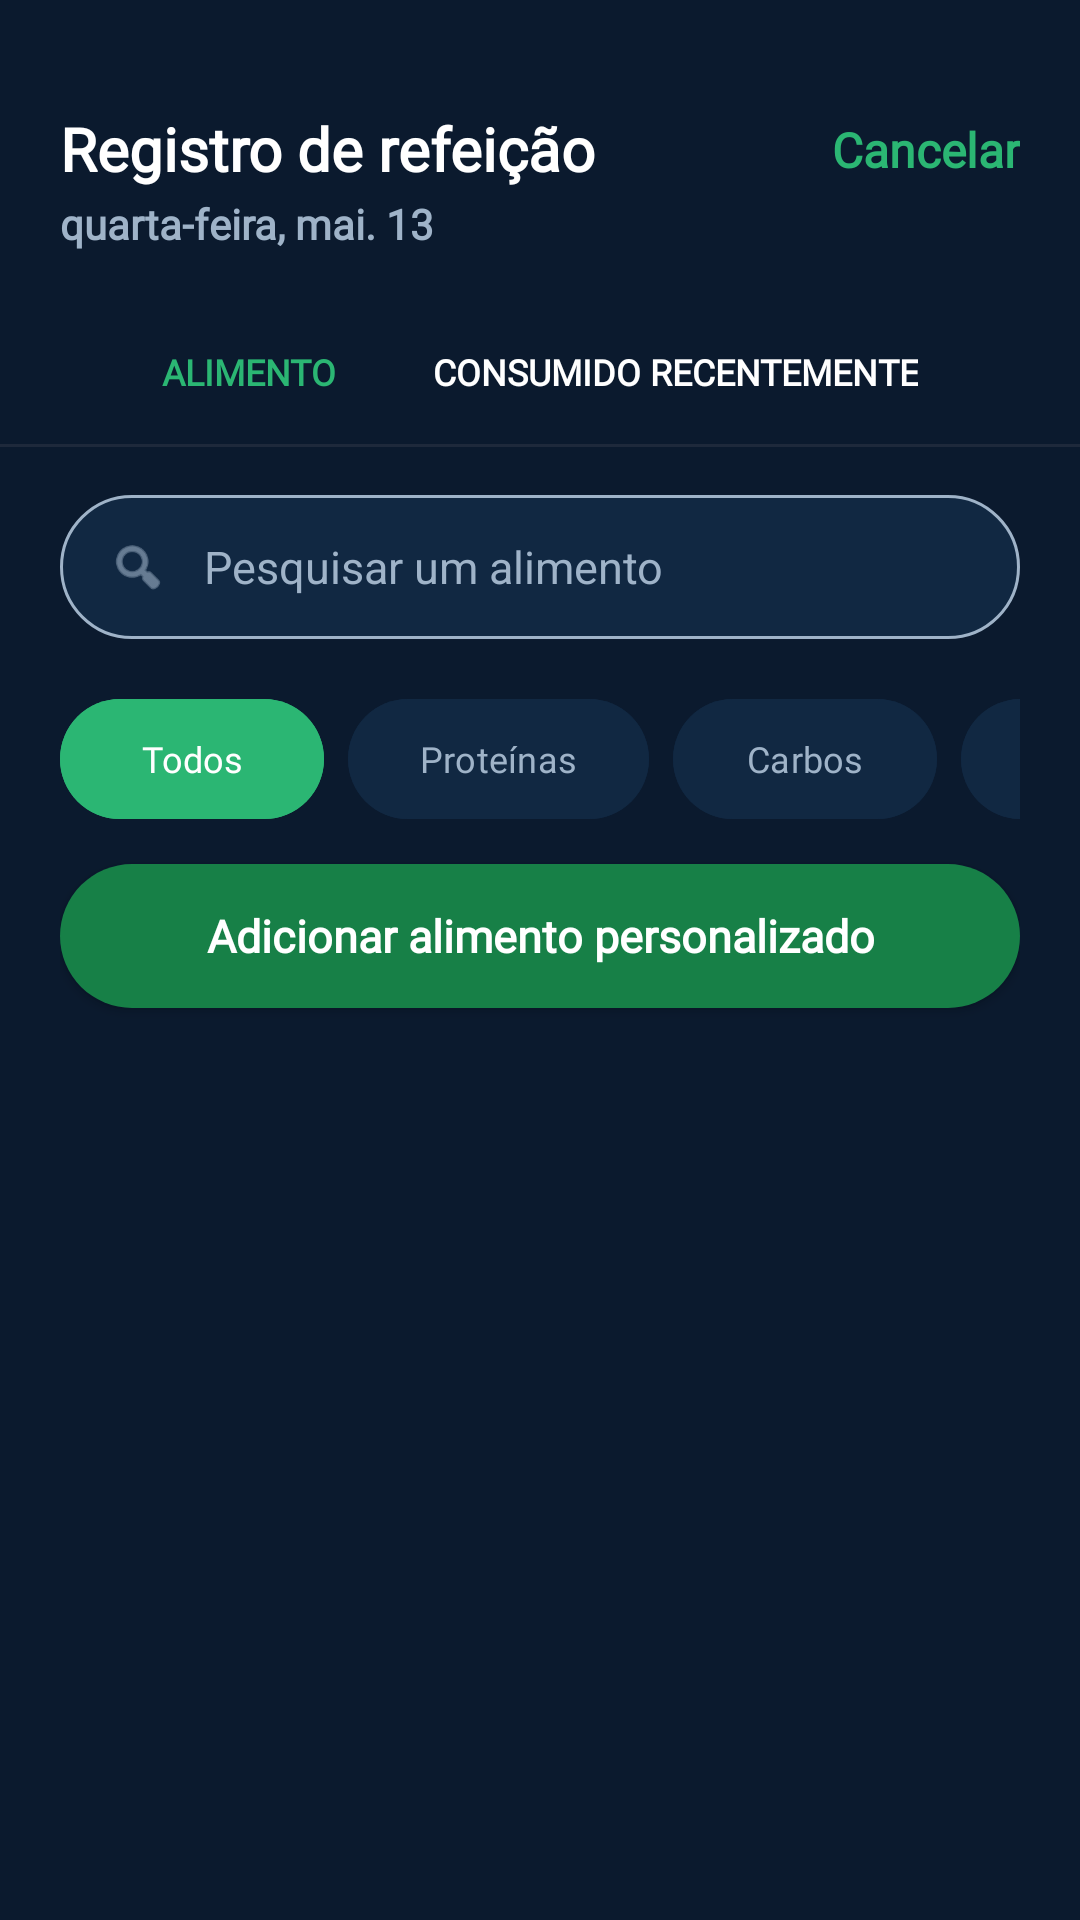

Android layout source for this screen:
<!-- AndroidManifest.xml: application theme Theme.VITA -->
<!-- res/layout/fragment_register.xml -->
<?xml version="1.0" encoding="utf-8"?>
<LinearLayout xmlns:android="http://schemas.android.com/apk/res/android"
    xmlns:app="http://schemas.android.com/apk/res-auto"
    xmlns:tools="http://schemas.android.com/tools"
    android:layout_width="match_parent"
    android:layout_height="match_parent"
    android:background="@color/blue3"
    android:orientation="vertical">

    
    <LinearLayout
        android:id="@+id/headerFixed"
        android:layout_width="match_parent"
        android:layout_height="wrap_content"
        android:orientation="vertical"
        android:paddingTop="16dp">

        
        <RelativeLayout
            android:layout_width="match_parent"
            android:layout_height="wrap_content"
            android:paddingHorizontal="20dp">

            <LinearLayout
                android:layout_width="wrap_content"
                android:layout_height="wrap_content"
                android:layout_alignParentStart="true"
                android:orientation="vertical">

                <TextView
                    android:layout_width="wrap_content"
                    android:layout_height="wrap_content"
                    android:layout_marginTop="20dp"
                    android:fontFamily="@font/inter24_semibold"
                    android:text="@string/register_str"
                    android:textColor="@color/white"
                    android:textSize="20sp"
                    android:textStyle="bold" />

                <TextView
                    android:id="@+id/dataReal"
                    android:layout_width="wrap_content"
                    android:layout_height="wrap_content"
                    android:layout_marginTop="2dp"
                    android:fontFamily="@font/inter24_regular"
                    android:text="@string/data"
                    android:textColor="@color/grey2"
                    android:textSize="14sp"
                    android:textStyle="bold" />
            </LinearLayout>

            <TextView
                android:id="@+id/btnCancelar"
                android:layout_width="wrap_content"
                android:layout_height="wrap_content"
                android:layout_alignParentEnd="true"
                android:layout_centerVertical="true"
                android:fontFamily="@font/inter24_medium"
                android:text="@string/cancel"
                android:textColor="@color/green2"
                android:textSize="16sp"
                android:textStyle="bold" />
        </RelativeLayout>

        
        <LinearLayout
            android:layout_width="match_parent"
            android:layout_height="48dp"
            android:layout_marginTop="16dp"
            android:gravity="center"
            android:orientation="horizontal">

            <LinearLayout
                android:layout_width="wrap_content"
                android:layout_height="match_parent"
                android:gravity="center"
                android:orientation="vertical"
                android:paddingHorizontal="16dp">

                <TextView
                    android:id="@+id/alimentoAba"
                    android:layout_width="wrap_content"
                    android:layout_height="0dp"
                    android:layout_weight="1"
                    android:fontFamily="@font/inter24_bold"
                    android:gravity="center"
                    android:text="@string/alimento"
                    android:textColor="@color/green2"
                    android:textSize="12sp"
                    android:textStyle="bold" />
            </LinearLayout>

            <TextView
                android:id="@+id/consumoAba"
                android:layout_width="wrap_content"
                android:layout_height="match_parent"
                android:fontFamily="@font/inter24_bold"
                android:gravity="center"
                android:paddingHorizontal="16dp"
                android:text="@string/consumido_recent"
                android:textColor="@color/white"
                android:textSize="12sp"
                android:textStyle="bold" />
        </LinearLayout>

        <View
            android:layout_width="match_parent"
            android:layout_height="1dp"
            android:background="@color/blue11" />

        
        <LinearLayout
            android:id="@+id/layoutCarrinhoInfo"
            android:layout_width="match_parent"
            android:layout_height="wrap_content"
            android:layout_marginHorizontal="20dp"
            android:layout_marginTop="12dp"
            android:background="@drawable/bg_search_input"
            android:gravity="center_vertical"
            android:orientation="horizontal"
            android:padding="12dp"
            android:visibility="gone"
            tools:visibility="visible">

            <TextView
                android:id="@+id/tvItensCarrinho"
                android:layout_width="0dp"
                android:layout_height="wrap_content"
                android:layout_weight="1"
                android:fontFamily="@font/inter24_semibold"
                android:text="@string/alimento_add"
                android:textColor="@color/green2"
                android:textSize="14sp" />

            <TextView
                android:id="@+id/btnLimparCarrinho"
                android:layout_width="wrap_content"
                android:layout_height="wrap_content"
                android:fontFamily="@font/inter24_medium"
                android:padding="4dp"
                android:text="@string/limpar"
                android:textColor="@color/red"
                android:textSize="13sp" />
        </LinearLayout>
    </LinearLayout>

    
    <androidx.core.widget.NestedScrollView
        android:layout_width="match_parent"
        android:layout_height="0dp"
        android:layout_weight="1"
        android:fillViewport="true">

        <LinearLayout
            android:layout_width="match_parent"
            android:layout_height="wrap_content"
            android:orientation="vertical"
            android:paddingHorizontal="20dp"
            android:paddingTop="16dp">

            
            <LinearLayout
                android:layout_width="match_parent"
                android:layout_height="48dp"
                android:background="@drawable/bg_search_input"
                android:gravity="center_vertical"
                android:paddingHorizontal="16dp">

                <ImageView
                    android:layout_width="20dp"
                    android:layout_height="20dp"
                    android:contentDescription="@string/search_icon"
                    android:src="@android:drawable/ic_menu_search"
                    app:tint="@color/grey2" />

                <EditText
                    android:id="@+id/etPesquisa"
                    android:layout_width="match_parent"
                    android:layout_height="match_parent"
                    android:layout_marginStart="12dp"
                    android:background="@null"
                    android:hint="@string/search_hint"
                    android:inputType="text"
                    android:textColor="@color/white"
                    android:textColorHint="@color/grey2"
                    android:textSize="15sp" />
            </LinearLayout>

            <HorizontalScrollView
                android:layout_width="match_parent"
                android:layout_height="56dp"
                android:layout_marginTop="12dp"
                android:fillViewport="false"
                android:scrollbars="none">

                <LinearLayout
                    android:layout_width="wrap_content"
                    android:layout_height="match_parent"
                    android:gravity="center_vertical"
                    android:orientation="horizontal">

                    <com.google.android.material.button.MaterialButton
                        android:id="@+id/filtroTodos"
                        android:layout_width="wrap_content"
                        android:layout_height="48dp"
                        android:layout_marginEnd="8dp"
                        android:text="@string/all"
                        android:fontFamily="@font/inter24_semibold"
                        android:textAllCaps="false"
                        android:textSize="12sp"
                        android:backgroundTint="@color/green2"
                        android:textColor="@color/white" />

                    <com.google.android.material.button.MaterialButton
                        android:id="@+id/filtroProteinas"
                        android:layout_width="wrap_content"
                        android:layout_height="48dp"
                        android:layout_marginEnd="8dp"
                        android:text="@string/prot"
                        android:fontFamily="@font/inter24_semibold"
                        android:textAllCaps="false"
                        android:textSize="12sp"
                        android:backgroundTint="@color/blue4"
                        android:textColor="@color/grey2" />

                    <com.google.android.material.button.MaterialButton
                        android:id="@+id/filtroCarboidratos"
                        android:layout_width="wrap_content"
                        android:layout_height="48dp"
                        android:layout_marginEnd="8dp"
                        android:text="@string/carb"
                        android:fontFamily="@font/inter24_semibold"
                        android:textAllCaps="false"
                        android:textSize="12sp"
                        android:backgroundTint="@color/blue4"
                        android:textColor="@color/grey2" />

                    <com.google.android.material.button.MaterialButton
                        android:id="@+id/filtroLanches"
                        android:layout_width="wrap_content"
                        android:layout_height="48dp"
                        android:text="@string/lanches"
                        android:fontFamily="@font/inter24_semibold"
                        android:textAllCaps="false"
                        android:textSize="12sp"
                        android:backgroundTint="@color/blue4"
                        android:textColor="@color/grey2" />

                </LinearLayout>

            </HorizontalScrollView>

            <androidx.appcompat.widget.AppCompatButton
                android:id="@+id/btnCustomFood"
                android:layout_width="match_parent"
                android:layout_height="48dp"
                android:layout_marginTop="7dp"
                android:background="@drawable/bg_button_primary"
                android:fontFamily="@font/inter24_bold"
                android:text="@string/add_custom_food_str"
                android:textAllCaps="false"
                android:textColor="@color/white"
                android:textSize="15sp"
                android:textStyle="bold" />

            <androidx.recyclerview.widget.RecyclerView
                android:id="@+id/rvAlimentos"
                android:layout_width="match_parent"
                android:layout_height="wrap_content"
                android:layout_marginTop="16dp"
                tools:listitem="@layout/item_alimento" />

        </LinearLayout>
    </androidx.core.widget.NestedScrollView>

</LinearLayout>
<!-- res/layout/item_alimento.xml (included above) -->
<?xml version="1.0" encoding="utf-8"?>
<LinearLayout
    xmlns:android="http://schemas.android.com/apk/res/android"
    xmlns:tools="http://schemas.android.com/tools"
    android:layout_width="match_parent"
    android:layout_height="wrap_content"
    android:background="?attr/selectableItemBackground"
    android:clickable="true"
    android:focusable="true"
    android:orientation="vertical"
    android:paddingVertical="14dp">

    <TextView
        android:id="@+id/txtNomeAlimento"
        android:layout_width="match_parent"
        android:layout_height="wrap_content"
        android:fontFamily="@font/inter24_semibold"
        tools:text="Nome do Alimento"
        android:textColor="@color/white"
        android:textSize="16sp" />

    <View
        android:layout_width="match_parent"
        android:layout_height="1dp"
        android:layout_marginTop="14dp"
        android:background="@color/blue11" />
</LinearLayout>
<!-- resources referenced by this layout -->
<resources>
  <color name="blue11">#1E293B</color>
  <color name="blue3">#0B1A2E</color>
  <color name="blue4">#112842</color>
  <color name="green2">#2BB673</color>
  <color name="grey2">#9FB3C8</color>
  <color name="red">#FF5252</color>
  <color name="white">#FFFFFFFF</color>
  <!-- drawable bg_button_primary (drawable) -->
  <?xml version="1.0" encoding="utf-8"?>
  <shape xmlns:android="http://schemas.android.com/apk/res/android">
      <solid android:color="@color/green1" />
      <corners android:radius="24dp" />
  </shape>
  <!-- drawable bg_search_input (drawable) -->
  <?xml version="1.0" encoding="utf-8"?>
  <shape xmlns:android="http://schemas.android.com/apk/res/android">
      <solid android:color="@color/blue4" />
      <corners android:radius="24dp" />
      <stroke android:width="1dp" android:color="@color/grey2" />
  </shape>
  <string name="add_custom_food_str">Adicionar alimento personalizado</string>
  <string name="alimento">ALIMENTO</string>
  <string name="alimento_add">1 alimento(s) adicionado</string>
  <string name="all">Todos</string>
  <string name="cancel">Cancelar</string>
  <string name="carb">Carbos</string>
  <string name="consumido_recent">CONSUMIDO RECENTEMENTE</string>
  <string name="data">quarta-feira, mai. 13</string>
  <string name="lanches">Lanches</string>
  <string name="limpar">Limpar</string>
  <string name="prot">Proteínas</string>
  <string name="register_str">Registro de refeição</string>
  <string name="search_hint">Pesquisar um alimento</string>
  <string name="search_icon">Ícone de busca</string>
  <style name="Theme.VITA" parent="Base.Theme.VITA" />
  <color name="green1">#178047</color>
  <style name="Base.Theme.VITA" parent="Theme.Material3.DayNight.NoActionBar">
          
          
      </style>
</resources>
